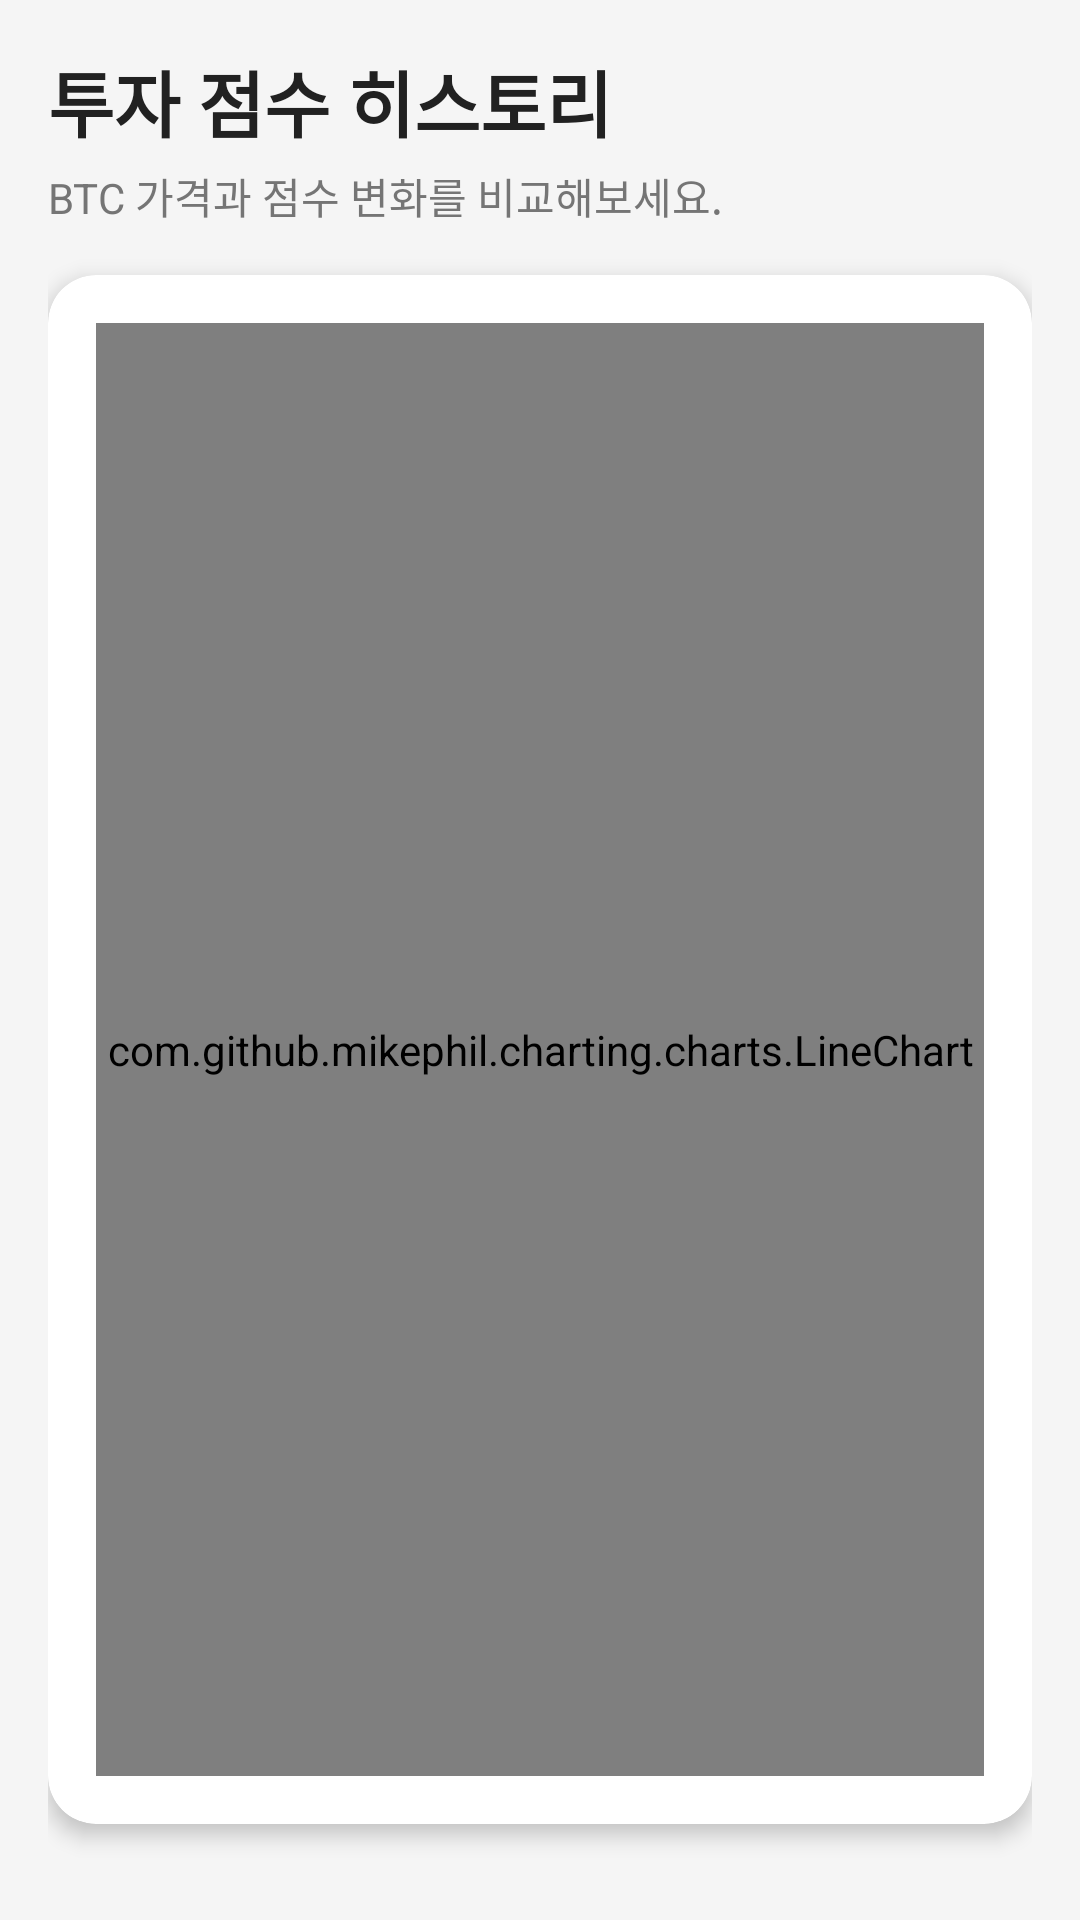

Produce the Android XML layout that renders to this screen, including the resource entries it uses.
<!-- AndroidManifest.xml: application theme Theme.TradingMonitor -->
<!-- res/layout/fragment_history.xml -->
<?xml version="1.0" encoding="utf-8"?>
<androidx.constraintlayout.widget.ConstraintLayout xmlns:android="http://schemas.android.com/apk/res/android"
    xmlns:app="http://schemas.android.com/apk/res-auto"
    xmlns:tools="http://schemas.android.com/tools"
    android:layout_width="match_parent"
    android:layout_height="match_parent"
    android:background="@color/background_gray"
    android:padding="16dp"
    tools:context=".HistoryFragment">

    <TextView
        android:id="@+id/tvHistoryTitle"
        android:layout_width="wrap_content"
        android:layout_height="wrap_content"
        android:text="투자 점수 히스토리"
        android:textColor="@color/text_primary"
        android:textSize="24sp"
        android:textStyle="bold"
        app:layout_constraintStart_toStartOf="parent"
        app:layout_constraintTop_toTopOf="parent" />

    <TextView
        android:id="@+id/tvHistorySubtitle"
        android:layout_width="wrap_content"
        android:layout_height="wrap_content"
        android:layout_marginTop="4dp"
        android:text="BTC 가격과 점수 변화를 비교해보세요."
        android:textColor="@color/text_secondary"
        android:textSize="14sp"
        app:layout_constraintStart_toStartOf="parent"
        app:layout_constraintTop_toBottomOf="@id/tvHistoryTitle" />

    <androidx.cardview.widget.CardView
        android:layout_width="match_parent"
        android:layout_height="0dp"
        android:layout_marginTop="16dp"
        android:layout_marginBottom="16dp"
        app:cardCornerRadius="16dp"
        app:cardElevation="4dp"
        app:cardBackgroundColor="@color/card_bg"
        app:layout_constraintTop_toBottomOf="@id/tvHistorySubtitle"
        app:layout_constraintBottom_toBottomOf="parent">

        <com.github.mikephil.charting.charts.LineChart
            android:id="@+id/lineChart"
            android:layout_width="match_parent"
            android:layout_height="match_parent"
            android:layout_margin="16dp" />

    </androidx.cardview.widget.CardView>

</androidx.constraintlayout.widget.ConstraintLayout>
<!-- resources referenced by this layout -->
<resources>
  <color name="background_gray">#F5F5F5</color>
  <color name="card_bg">#FFFFFF</color>
  <color name="text_primary">#212121</color>
  <color name="text_secondary">#757575</color>
  <style name="Theme.TradingMonitor" parent="Base.Theme.TradingMonitor" />
  <style name="Base.Theme.TradingMonitor" parent="Theme.Material3.DayNight.NoActionBar">
          
          
      </style>
</resources>
